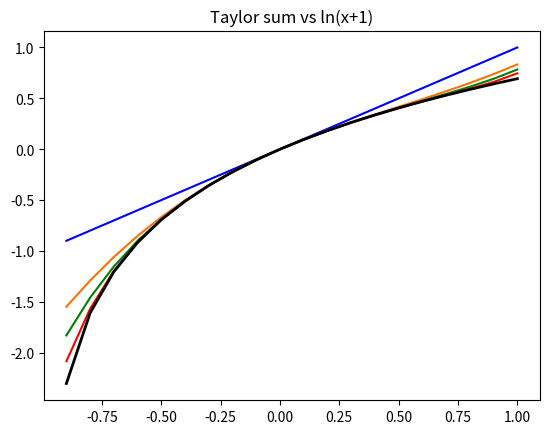

The script that saved this image:
''' [redacted] '''
def taylor_sum(k,n):
    if (k > 1) or (k <= -1):#If k is not between -1 and 1, a ValueError should be raised instead.
        raise ValueError()
    lim = 0 # start with 0
    for i in range(1,n+1): #add each term from 1 to nth term
        coe=-(-1)**i
        dif=k**i/i
        lim = lim + coe*dif
    return lim
import matplotlib.pyplot as plt #import the graphic module
x_value=[]
for i in range(10):#negative values in the x-axis
    x_value.append(-(i/10))
for i in range(1,11): #positive values in the x-axis
    x_value.append(i/10)
x_value.sort() #sort in order
colors=['b','#f97306','g','r'] #hex value for orange color
n=[1,3,5,9] # order of each line
lab=['n=1','n=3','n=5','n=9'] #the label of each line
for i in n: #4 lines
    y_value=[]  
    for x in x_value:
        y_value.append(taylor_sum(x,i)) #add the appropriate value into the y_value list
    plt.plot(x_value,y_value,colors[n.index(i)],label='{}'.format(lab[n.index(i)]))# plot each line, give colors and labels
plt.title('Taylor sum vs ln(x+1)') #add title to the graph
import math #need import math to calculate ln(x+1)
log_value=[]
for x in x_value:
    log_value.append(math.log(x+1)) # add the appropriate value into log_value list
plt.plot(x_value,log_value,'k',label='ln(x+1)',linewidth=2) #plot the ln(x+1) line
plt.savefig("taylorsum.png") #save to the file
plt.show()    # show the graph